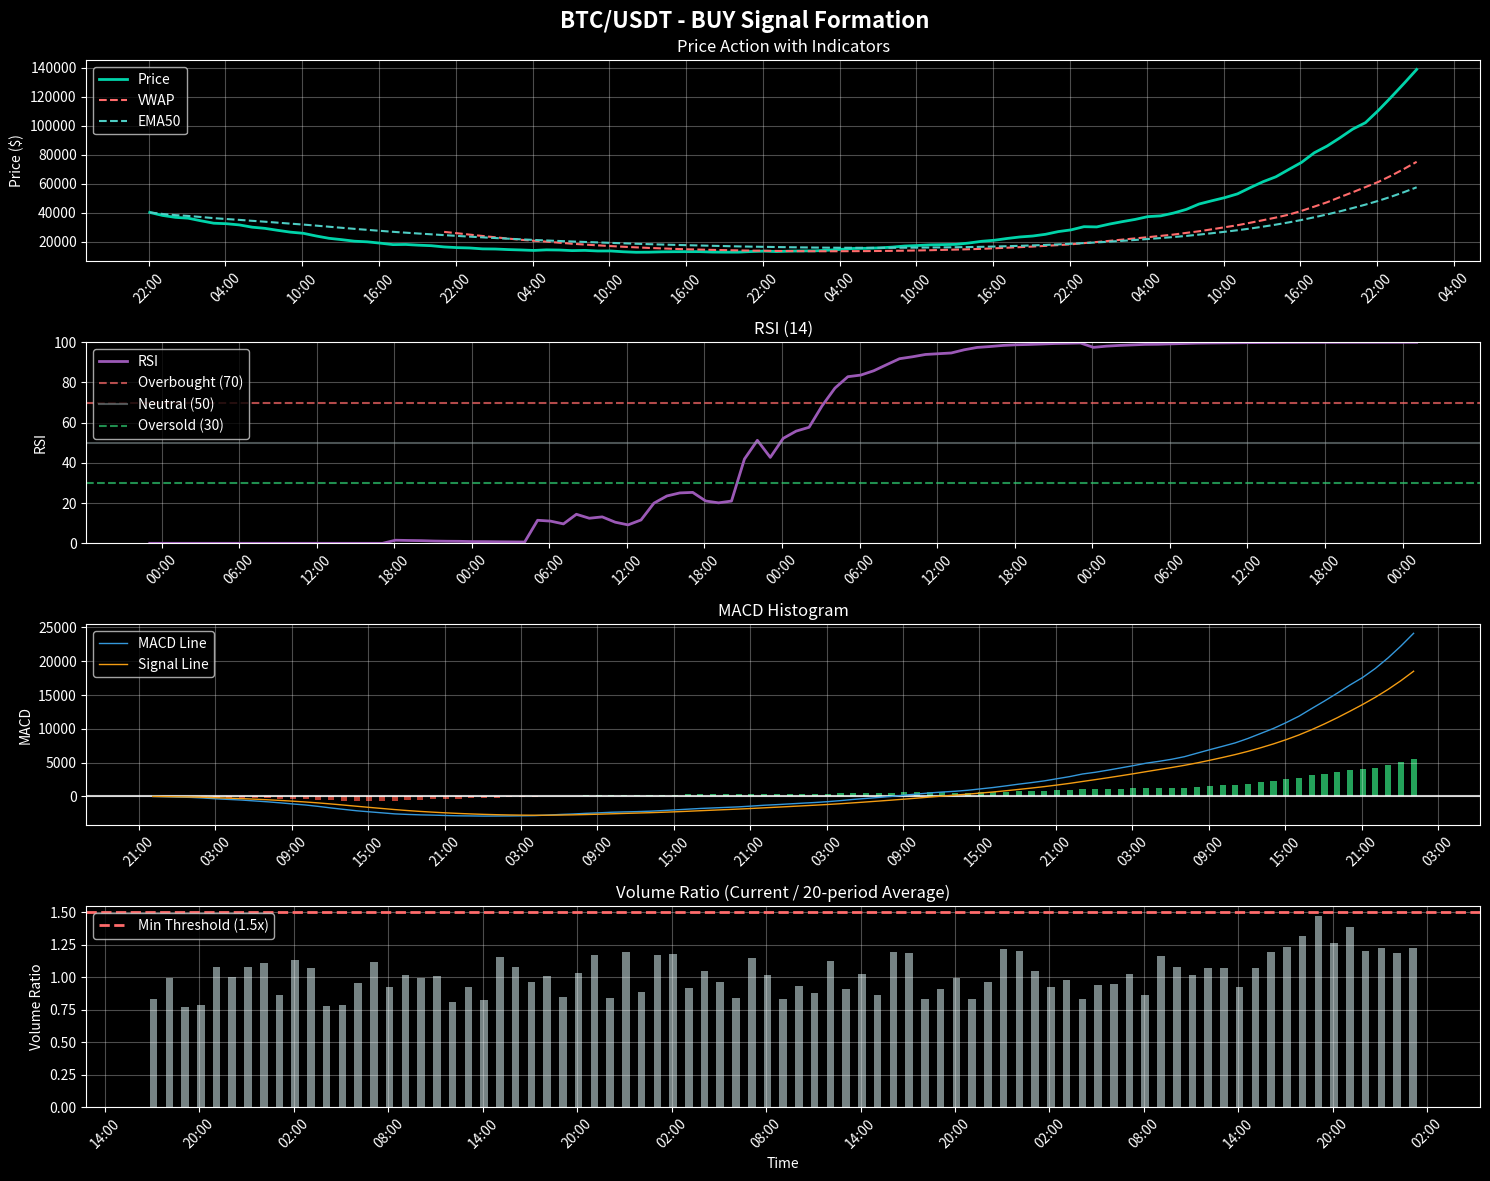
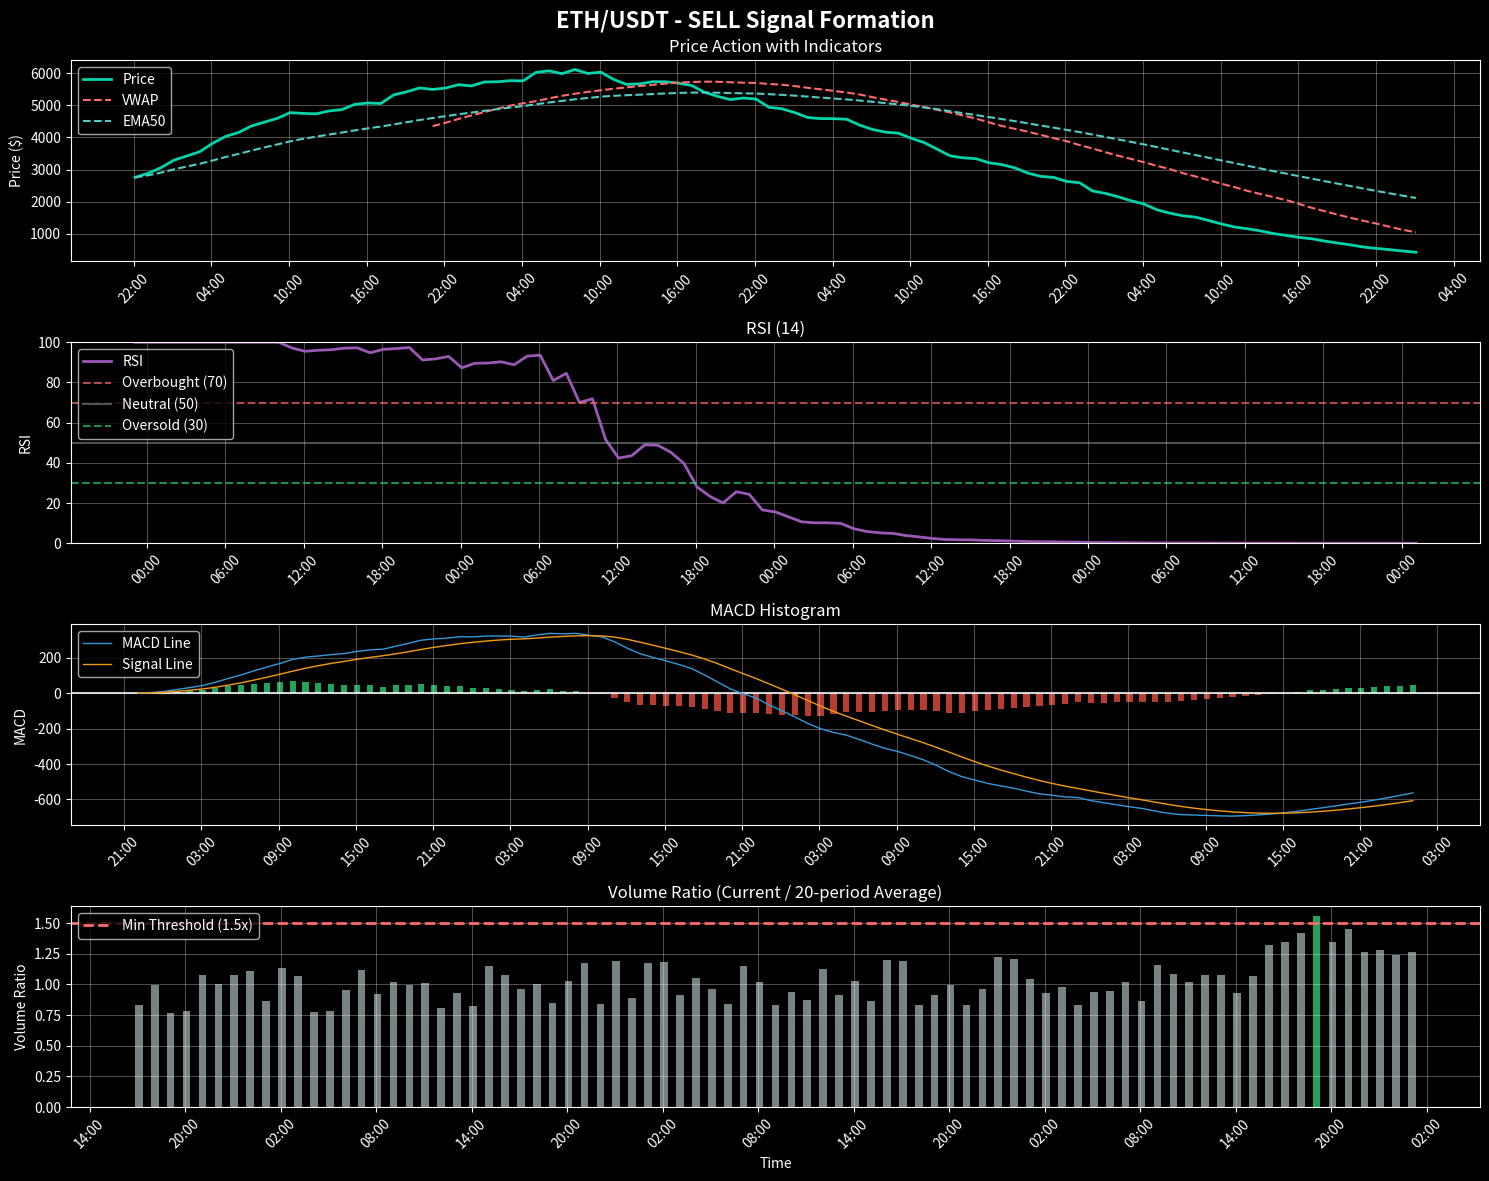
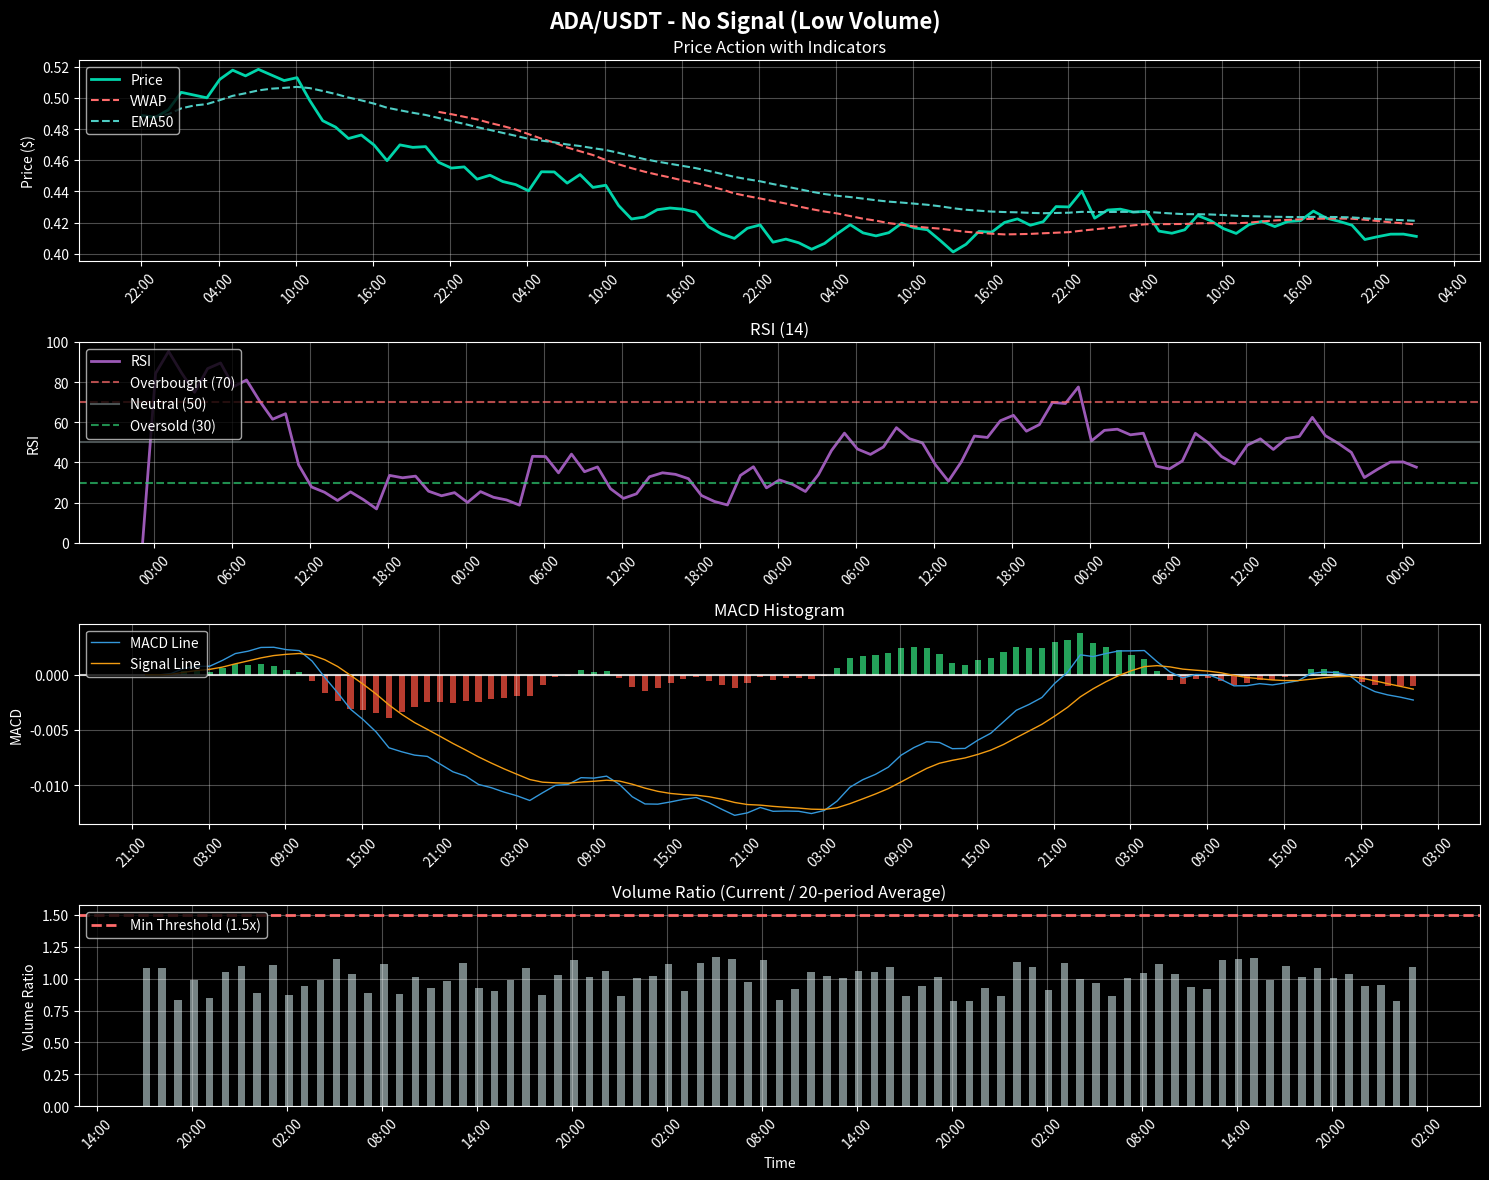

Write Python code to recreate these figures, in order.
import pandas as pd
import numpy as np
import matplotlib.pyplot as plt
import matplotlib.dates as mdates
from datetime import datetime, timedelta
import warnings

warnings.filterwarnings('ignore')

# Set up matplotlib for better looking charts
plt.style.use('dark_background')
plt.rcParams['figure.figsize'] = (15, 12)
plt.rcParams['font.size'] = 10


def calculate_indicators(df):
    """Calculate all technical indicators"""
    # VWAP (simplified for last 24 periods)
    df['typical_price'] = (df['high'] + df['low'] + df['close']) / 3
    df['price_volume'] = df['typical_price'] * df['volume']
    df['vwap'] = df['price_volume'].rolling(24).sum() / df['volume'].rolling(24).sum()

    # RSI
    delta = df['close'].diff()
    gain = delta.where(delta > 0, 0)
    loss = -delta.where(delta < 0, 0)
    avg_gain = gain.ewm(span=14).mean()
    avg_loss = loss.ewm(span=14).mean()
    rs = avg_gain / avg_loss
    df['rsi'] = 100 - (100 / (1 + rs))

    # MACD
    ema_fast = df['close'].ewm(span=12).mean()
    ema_slow = df['close'].ewm(span=26).mean()
    df['macd_line'] = ema_fast - ema_slow
    df['macd_signal'] = df['macd_line'].ewm(span=9).mean()
    df['macd_histogram'] = df['macd_line'] - df['macd_signal']

    # EMA50
    df['ema50'] = df['close'].ewm(span=50).mean()

    # Volume ratio
    df['volume_avg'] = df['volume'].rolling(20).mean()
    df['volume_ratio'] = df['volume'] / df['volume_avg']

    return df


def check_signal_conditions(row, prev_row):
    """Check if signal conditions are met (same logic as your code)"""
    current_price = row['close']
    vwap = row['vwap']
    rsi = row['rsi']
    macd_hist = row['macd_histogram']
    prev_macd_hist = prev_row['macd_histogram'] if prev_row is not None else 0
    volume_ratio = row['volume_ratio']
    ema50 = row['ema50']

    # Filters from your code
    vwap_distance = abs(current_price - vwap) / vwap * 100
    if vwap_distance < 0.2:
        return None, "VWAP distance too small"

    if not (rsi < 45 or rsi > 55):
        return None, "RSI in neutral zone"

    if abs(macd_hist) < 0.01:
        return None, "MACD histogram too small"

    if volume_ratio < 1.5:
        return None, "Volume too low"

    # BUY conditions
    buy_conditions = (
            current_price > vwap and
            rsi > 50 and
            macd_hist > 0 and
            macd_hist > prev_macd_hist and
            volume_ratio > 1.5 and
            current_price > ema50
    )

    # SELL conditions
    sell_conditions = (
            current_price < vwap and
            rsi < 50 and
            macd_hist < 0 and
            macd_hist < prev_macd_hist and
            volume_ratio > 1.5 and
            current_price < ema50
    )

    if buy_conditions:
        return "BUY", "All BUY conditions met"
    elif sell_conditions:
        return "SELL", "All SELL conditions met"
    else:
        return None, "Signal conditions not aligned"


def create_sample_data(pair_name, scenario, hours=100):
    """Create realistic sample data"""
    np.random.seed(42)

    # Base prices
    if "BTC" in pair_name:
        base_price = 42000
    elif "ETH" in pair_name:
        base_price = 2600
    else:  # ADA
        base_price = 0.485

    dates = [datetime.now() - timedelta(hours=hours - i - 1) for i in range(hours)]

    if scenario == "buy_signal":
        # Create uptrend that triggers BUY
        trend = np.linspace(-0.05, 0.08, hours)  # Upward trend
        noise = np.random.normal(0, 0.02, hours)
        price_changes = trend + noise

        # High volume near the end
        volumes = [150 + np.random.randint(-30, 30) for _ in range(hours - 10)]
        volumes += [200 + np.random.randint(-20, 40) for _ in range(10)]  # Higher volume

    elif scenario == "sell_signal":
        # Create downtrend that triggers SELL
        trend = np.linspace(0.05, -0.08, hours)  # Downward trend
        noise = np.random.normal(0, 0.02, hours)
        price_changes = trend + noise

        # High volume near the end
        volumes = [150 + np.random.randint(-30, 30) for _ in range(hours - 10)]
        volumes += [220 + np.random.randint(-20, 40) for _ in range(10)]  # Higher volume

    else:  # no_signal
        # Sideways movement with low volume
        price_changes = np.random.normal(0, 0.015, hours)
        volumes = [120 + np.random.randint(-20, 20) for _ in range(hours)]  # Low volume

    # Generate OHLCV data
    data = []
    current_price = base_price

    for i in range(hours):
        current_price *= (1 + price_changes[i])
        high = current_price * (1 + abs(np.random.normal(0, 0.01)))
        low = current_price * (1 - abs(np.random.normal(0, 0.01)))
        open_price = data[-1]['close'] if data else current_price

        data.append({
            'timestamp': dates[i],
            'open': open_price,
            'high': max(high, current_price, open_price),
            'low': min(low, current_price, open_price),
            'close': current_price,
            'volume': volumes[i]
        })

    return pd.DataFrame(data)


def plot_trading_signals(pair_name, scenario_name, scenario_type):
    """Create comprehensive trading visualization"""
    print(f"\n🔍 Analyzing {pair_name} - {scenario_name}")
    print("=" * 60)

    # Create data and calculate indicators
    df = create_sample_data(pair_name, scenario_type)
    df = calculate_indicators(df)

    # Find signals
    signals = []
    for i in range(50, len(df)):  # Start after indicators are stable
        prev_row = df.iloc[i - 1] if i > 0 else None
        signal_type, reason = check_signal_conditions(df.iloc[i], prev_row)

        if signal_type:
            signals.append({
                'timestamp': df.iloc[i]['timestamp'],
                'price': df.iloc[i]['close'],
                'type': signal_type,
                'index': i
            })
            print(
                f"🚨 {signal_type} SIGNAL at {df.iloc[i]['timestamp'].strftime('%H:%M')} - Price: ${df.iloc[i]['close']:.4f}")

    if not signals:
        print("❌ No signals found - conditions not met")

    # Create the visualization
    fig, axes = plt.subplots(4, 1, figsize=(15, 12))
    fig.suptitle(f'{pair_name} - {scenario_name}', fontsize=16, fontweight='bold')

    # 1. Price Chart with VWAP and EMA50
    ax1 = axes[0]
    ax1.plot(df['timestamp'], df['close'], color='#00D4AA', linewidth=2, label='Price')
    ax1.plot(df['timestamp'], df['vwap'], color='#FF6B6B', linestyle='--', linewidth=1.5, label='VWAP')
    ax1.plot(df['timestamp'], df['ema50'], color='#4ECDC4', linestyle='--', linewidth=1.5, label='EMA50')

    # Mark signals on price chart
    for signal in signals:
        color = '#00FF00' if signal['type'] == 'BUY' else '#FF0000'
        marker = '^' if signal['type'] == 'BUY' else 'v'
        ax1.scatter(signal['timestamp'], signal['price'], color=color, s=200, marker=marker,
                    label=f"{signal['type']} Signal", zorder=5)

    ax1.set_title('Price Action with Indicators')
    ax1.legend(loc='upper left')
    ax1.grid(True, alpha=0.3)
    ax1.set_ylabel('Price ($)')

    # 2. RSI
    ax2 = axes[1]
    ax2.plot(df['timestamp'], df['rsi'], color='#9B59B6', linewidth=2, label='RSI')
    ax2.axhline(y=70, color='#FF6B6B', linestyle='--', alpha=0.7, label='Overbought (70)')
    ax2.axhline(y=50, color='#95A5A6', linestyle='-', alpha=0.5, label='Neutral (50)')
    ax2.axhline(y=30, color='#2ECC71', linestyle='--', alpha=0.7, label='Oversold (30)')
    ax2.set_ylim(0, 100)
    ax2.set_title('RSI (14)')
    ax2.legend(loc='upper left')
    ax2.grid(True, alpha=0.3)
    ax2.set_ylabel('RSI')

    # 3. MACD Histogram
    ax3 = axes[2]
    colors = ['#2ECC71' if x > 0 else '#E74C3C' for x in df['macd_histogram']]
    ax3.bar(df['timestamp'], df['macd_histogram'], color=colors, alpha=0.8, width=0.02)
    ax3.axhline(y=0, color='white', linestyle='-', alpha=0.8)
    ax3.plot(df['timestamp'], df['macd_line'], color='#3498DB', linewidth=1, label='MACD Line')
    ax3.plot(df['timestamp'], df['macd_signal'], color='#F39C12', linewidth=1, label='Signal Line')
    ax3.set_title('MACD Histogram')
    ax3.legend(loc='upper left')
    ax3.grid(True, alpha=0.3)
    ax3.set_ylabel('MACD')

    # 4. Volume Ratio
    ax4 = axes[3]
    volume_colors = ['#2ECC71' if x > 1.5 else '#95A5A6' for x in df['volume_ratio']]
    ax4.bar(df['timestamp'], df['volume_ratio'], color=volume_colors, alpha=0.8, width=0.02)
    ax4.axhline(y=1.5, color='#FF6B6B', linestyle='--', linewidth=2, label='Min Threshold (1.5x)')
    ax4.set_title('Volume Ratio (Current / 20-period Average)')
    ax4.legend(loc='upper left')
    ax4.grid(True, alpha=0.3)
    ax4.set_ylabel('Volume Ratio')
    ax4.set_xlabel('Time')

    # Format x-axis for all subplots
    for ax in axes:
        ax.xaxis.set_major_formatter(mdates.DateFormatter('%H:%M'))
        ax.xaxis.set_major_locator(mdates.HourLocator(interval=6))
        plt.setp(ax.xaxis.get_majorticklabels(), rotation=45)

    plt.tight_layout()
    return fig, signals


def run_visualization_demo():
    """Run the complete visualization demo"""
    print("🤖 TRADING SIGNAL VISUALIZATION DEMO")
    print("=" * 80)
    print("This creates charts showing exactly how your trading bot works\n")

    # Three scenarios to demonstrate
    scenarios = [
        ("BTC/USDT", "BUY Signal Formation", "buy_signal"),
        ("ETH/USDT", "SELL Signal Formation", "sell_signal"),
        ("ADA/USDT", "No Signal (Low Volume)", "no_signal")
    ]

    all_signals = []

    for pair, name, scenario_type in scenarios:
        fig, signals = plot_trading_signals(pair, name, scenario_type)
        all_signals.extend(signals)
        plt.show()

        # Print signal analysis
        if signals:
            for signal in signals:
                print(f"✅ {signal['type']} SIGNAL: {pair} at ${signal['price']:.6f}")
        else:
            print(f"❌ No signals for {pair} - this is typical!")
        print()

    # Summary
    print("📊 VISUALIZATION SUMMARY")
    print("=" * 40)
    print(f"Total signals found: {len(all_signals)}")
    print(f"Signal rate: {len(all_signals) / 3 * 100:.1f}% (3 pairs scanned)")
    print("\n💡 Key Observations:")
    print("• Green/Red arrows show exact signal points")
    print("• Volume bars turn green when >1.5x (required for signals)")
    print("• MACD histogram color shows momentum direction")
    print("• All 5 conditions must align perfectly for signals")
    print("• Your real bot scans 800+ pairs - finding 0-2 signals is normal!")


if __name__ == "__main__":
    # Install required packages if needed
    try:
        import matplotlib.pyplot as plt
        import matplotlib.dates as mdates
    except ImportError:
        print("Please install required packages:")
        print("pip install matplotlib pandas numpy")
        exit(1)

    run_visualization_demo()